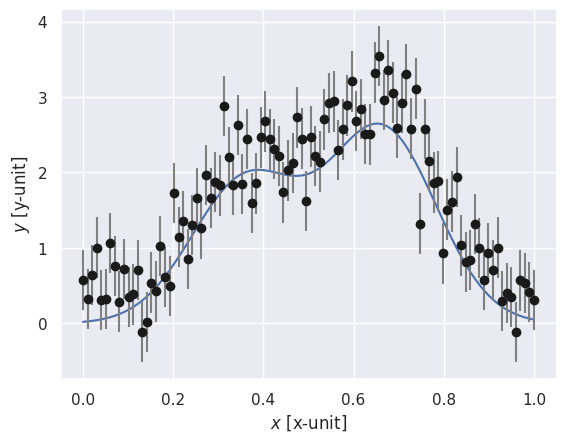

Reproduce this figure in Python. (Note: this script raises an exception after producing the figure.)
import numpy as np
import matplotlib.pyplot as plt
import scipy.stats, scipy

import seaborn as sns
sns.set() # set default plot styles

%matplotlib inline

W = 0.12 # The width of the spectral lines
sigma_exp = 0.4 # Variance of IID experimental errors 

# Fixed prior ranges (Don't change these)
xmin=0; xmax=1;
Amin=0; Amax=1;
Bmax=1.;

np.random.seed(14) # For reproducibility

M = 2 # Number of lines

A0 = 10**np.random.uniform(low=-.5, high=0, size=M) # Amplitudes of the spectral lines

X0 = np.ones(M)*np.random.uniform(low=.1, high=.4, size=1) # Position of the spectral lines

# special treatment to place the lines close together
for i in np.arange(1,M):
    X0[i] += np.random.normal(loc=.3,scale=.15)
    X0[i] = min(0.95,X0[i])
    X0[i] = max(0.05,X0[i])

B = np.random.uniform(0.05, 1.) # A constant background signal

def f(x,x0,w):
    '''Simple Gaussian line shape. Position x0, width w.'''
    return np.exp(- (x-x0)**2 / (2 * w**2)) / np.sqrt(2*np.pi*w**2)

def G(x,amplitudes,positions,width=W):
    '''Ideal spectrum composed of N spectral lines with input amplitudes 
    and positions (arrays of length N), and a single, fixed width.'''
    ideal = np.zeros_like(x)
    for a,x0 in zip(amplitudes,positions):
        ideal += a * f(x,x0,width)
    return ideal

x=np.linspace(xmin,xmax,100)
plt.plot(x,G(x,A0,X0,W))
plt.xlabel('$x$ [x-unit]')
plt.ylabel('$y$ [y-unit]');

print(f'Natural width of spectral lines:                W = {W}')
print(f'Variance for IID normal exp errors:             s = {sigma_exp}')
print(f'Relevant range in position space:    [xmin, xmax] = [{xmin:.1f}, {xmax:.1f}]')
print(f'Relevant range for peak amplitudes:  [Amin, Amax] = [{Amin:.1f}, {Amax:.1f}]')

# Generate experimental data
np.random.seed(42) # For reproducibility
Ndata = 100 # Number of data points
xk = np.linspace(xmin,xmax,Ndata)
sk=np.ones_like(xk)*sigma_exp # We assume that the variance is the same for all k
ek = np.random.normal(loc=0.0, scale=sigma_exp, size=Ndata)
Dk = G(xk,A0,X0,W) + B + ek
# Data saved in a file (but also printed below)
data = [xk,Dk,sk]

plt.errorbar(xk,Dk,yerr=sk,fmt='ok',ecolor='gray')
plt.xlabel('$x$ [x-unit]')
plt.ylabel('$y$ [y-unit]');

# Fill this in!

import pymultinest

# number of lines
M=1
# number of dimensions our problem has
n_params = 2*M + 1

def prior(cube, ndim, nparams):
    '''Prior should transform the unit cube into the parameter cube. 
    We have a uniform prior [0,1] in all dimensions.'''
    pass

def loglike(cube, ndim, nparams):
    '''Log likelihood in PyMultinest format. Uses the (hyper)cube object from the prior.'''
    background  = cube[-1]
    amplitudes=[cube[i] for i in np.arange(0, ndim-1,2)]
    positions=[cube[i] for i in np.arange(1, ndim-1,2)]
    ymodel = G(data[0],amplitudes,positions) + background 
    loglikelihood = (-0.5 * ((ymodel - data[1]) / sigma_exp)**2).sum()
    return loglikelihood

# run MultiNest
datafile='pm_out'
base = f"{datafile}_{M}"
pymultinest.run(loglike, prior, n_params, outputfiles_basename=base, resume = False, \
                verbose = True, sampling_efficiency=0.8)

# Run the PyMultinest analyzer.
a = pymultinest.Analyzer(outputfiles_basename=base, n_params = n_params)
# get the best fit (highest likelihood) point
bestfit_params = a.get_best_fit()

a_lnZ = a.get_stats()['global evidence']
print('************************')
print('MAIN RESULT: Evidence Z ')
print('************************')
print(f'  log Z for model with {M} lines = {a_lnZ / np.log(10):.1f}')

